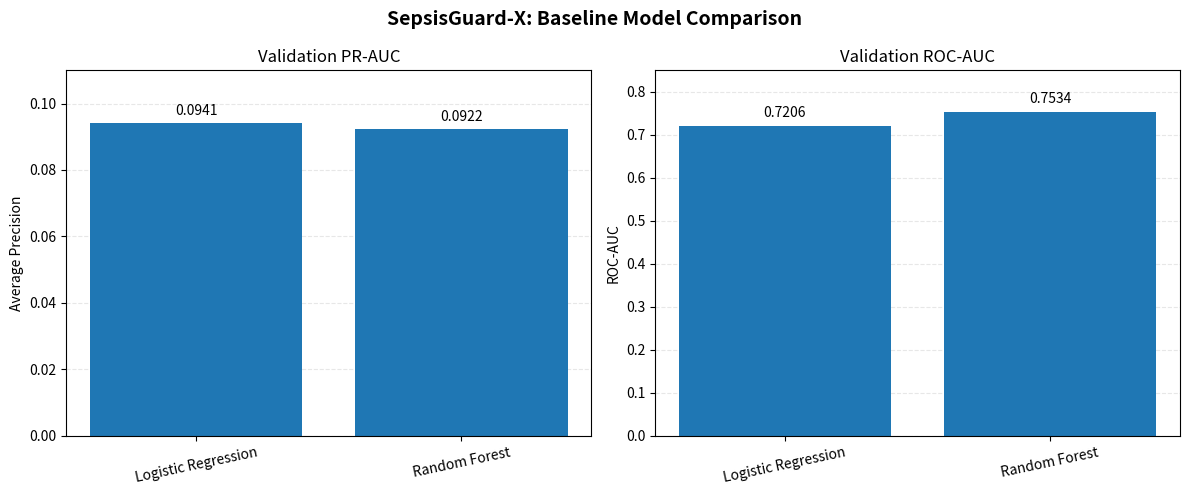

Write the Python code that produced this figure.

import matplotlib.pyplot as plt
from pathlib import Path

data_dir = Path("data/processed")
data_dir.mkdir(parents=True, exist_ok=True)

models = ["Logistic Regression", "Random Forest"]
pr_auc = [0.0941, 0.0922]
roc_auc = [0.7206, 0.7534]

fig, axes = plt.subplots(1, 2, figsize=(12, 5))

# PR-AUC comparison
bars_pr = axes[0].bar(models, pr_auc)
axes[0].set_title("Validation PR-AUC")
axes[0].set_ylabel("Average Precision")
axes[0].set_ylim(0, 0.11)
axes[0].bar_label(bars_pr, fmt="%.4f", padding=4)
axes[0].tick_params(axis="x", rotation=12)
axes[0].grid(axis="y", linestyle="--", alpha=0.3)
axes[0].set_axisbelow(True)

# ROC-AUC comparison
bars_roc = axes[1].bar(models, roc_auc)
axes[1].set_title("Validation ROC-AUC")
axes[1].set_ylabel("ROC-AUC")
axes[1].set_ylim(0, 0.85)
axes[1].bar_label(bars_roc, fmt="%.4f", padding=4)
axes[1].tick_params(axis="x", rotation=12)
axes[1].grid(axis="y", linestyle="--", alpha=0.3)
axes[1].set_axisbelow(True)

fig.suptitle(
    "SepsisGuard-X: Baseline Model Comparison",
    fontsize=14,
    fontweight="bold",
)
fig.tight_layout()

output_path = data_dir / "model_comparison.png"
fig.savefig(output_path, dpi=300, bbox_inches="tight")
print("Chart saved to:", output_path.resolve())

plt.show()
plt.close(fig)
